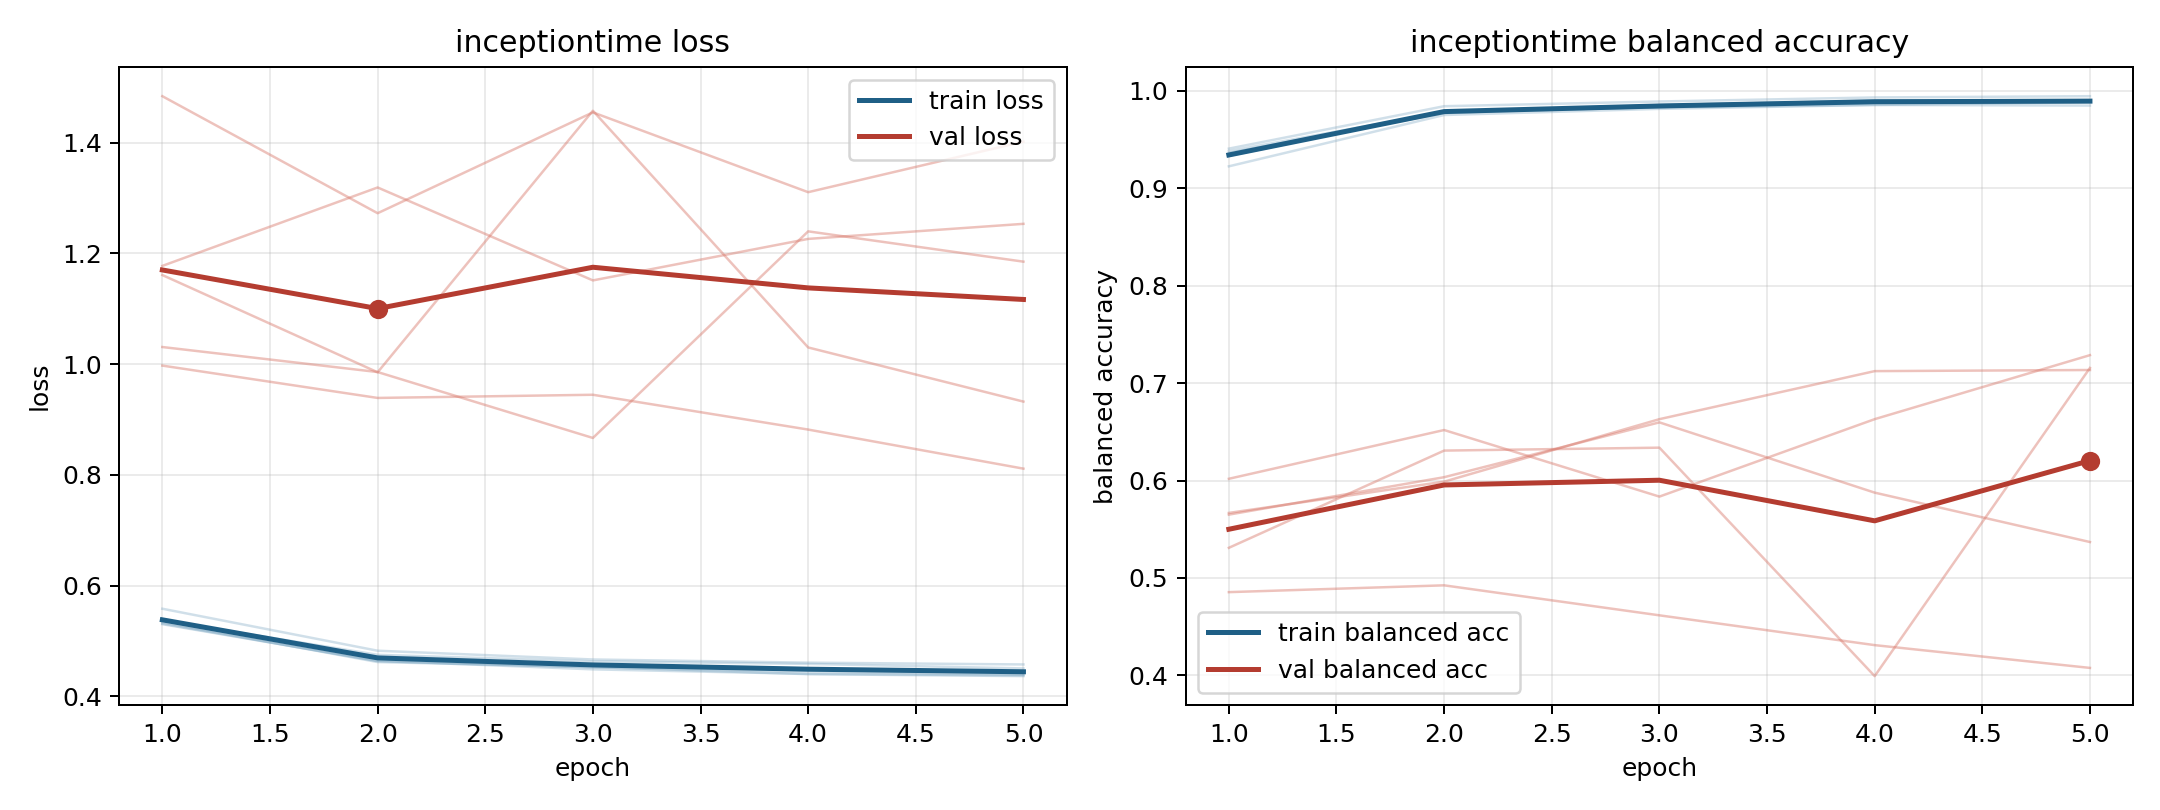

The table this chart was drawn from, first rows:
model, fold, epoch, train_loss, train_balanced_accuracy, val_loss, val_balanced_accuracy
inceptiontime, 1, 1, 0.5305, 0.9363, 1.161, 0.6018
inceptiontime, 1, 2, 0.4644, 0.9771, 0.9852, 0.6519
inceptiontime, 1, 3, 0.4489, 0.9854, 1.457, 0.5835
inceptiontime, 1, 4, 0.4408, 0.9901, 1.03, 0.663
inceptiontime, 1, 5, 0.4381, 0.9892, 0.9323, 0.7287
inceptiontime, 2, 1, 0.5316, 0.9407, 1.484, 0.4855
inceptiontime, 2, 2, 0.4636, 0.9843, 1.272, 0.4925
inceptiontime, 2, 3, 0.4525, 0.9891, 1.454, 0.4617
inceptiontime, 2, 4, 0.4453, 0.9932, 1.31, 0.4311
inceptiontime, 2, 5, 0.4396, 0.9945, 1.402, 0.4077
inceptiontime, 3, 1, 0.5584, 0.9225, 0.9973, 0.5668
inceptiontime, 3, 2, 0.4826, 0.9752, 0.9389, 0.5989
inceptiontime, 3, 3, 0.4667, 0.9815, 0.9446, 0.663
inceptiontime, 3, 4, 0.461, 0.9855, 0.8818, 0.7123
inceptiontime, 3, 5, 0.4578, 0.9849, 0.8112, 0.7135
inceptiontime, 4, 1, 0.5374, 0.9383, 1.177, 0.565
inceptiontime, 4, 2, 0.4752, 0.9783, 1.319, 0.6035
inceptiontime, 4, 3, 0.4633, 0.983, 1.151, 0.6597
inceptiontime, 4, 4, 0.4587, 0.9855, 1.226, 0.5876
inceptiontime, 4, 5, 0.4506, 0.9883, 1.253, 0.5369
inceptiontime, 5, 1, 0.5338, 0.9333, 1.031, 0.531
inceptiontime, 5, 2, 0.4621, 0.9788, 0.9856, 0.6308
inceptiontime, 5, 3, 0.4531, 0.9834, 0.8666, 0.6338
inceptiontime, 5, 4, 0.4402, 0.9898, 1.24, 0.3993
inceptiontime, 5, 5, 0.4367, 0.9905, 1.185, 0.7156
